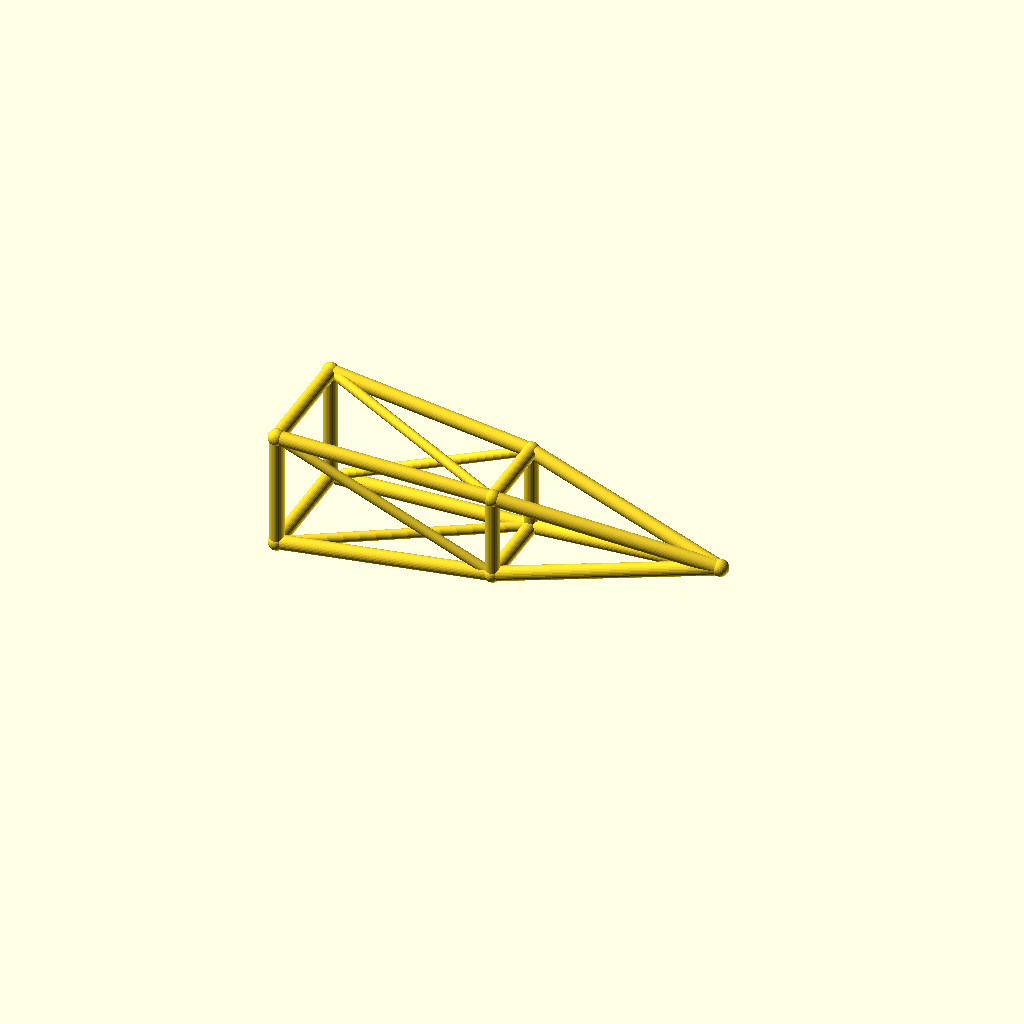
Cell 1: the model at its default parameters.
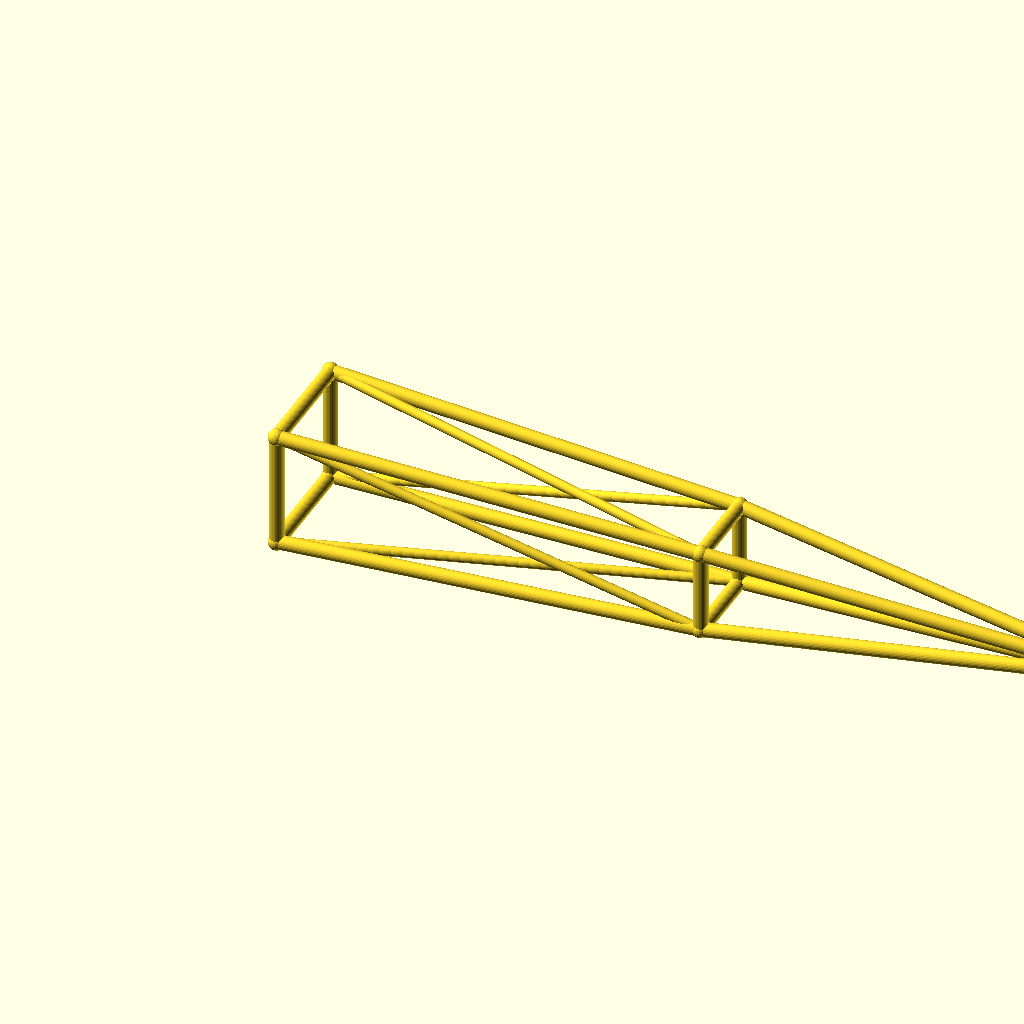
Cell 2 — jib_l set to 260, the other parameters unchanged.
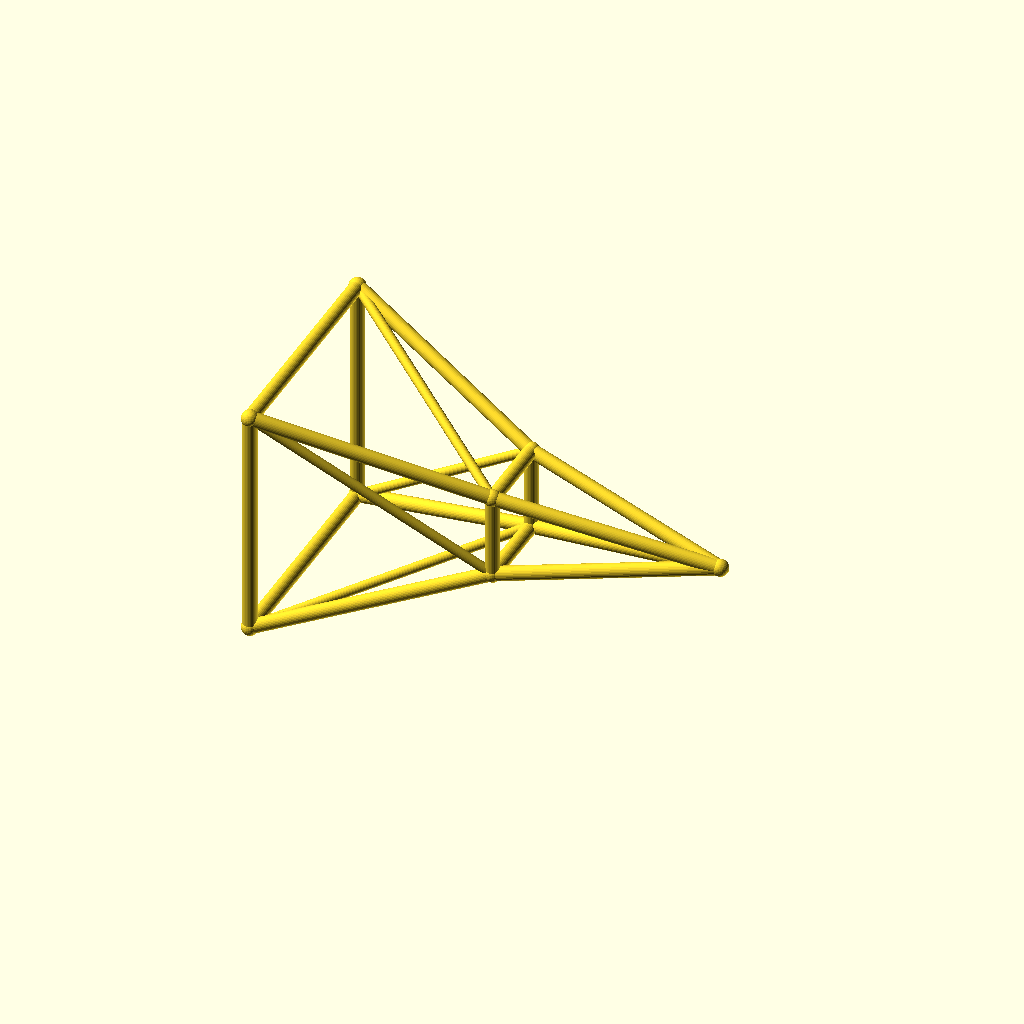
Cell 3: the same model with root_w = 36.
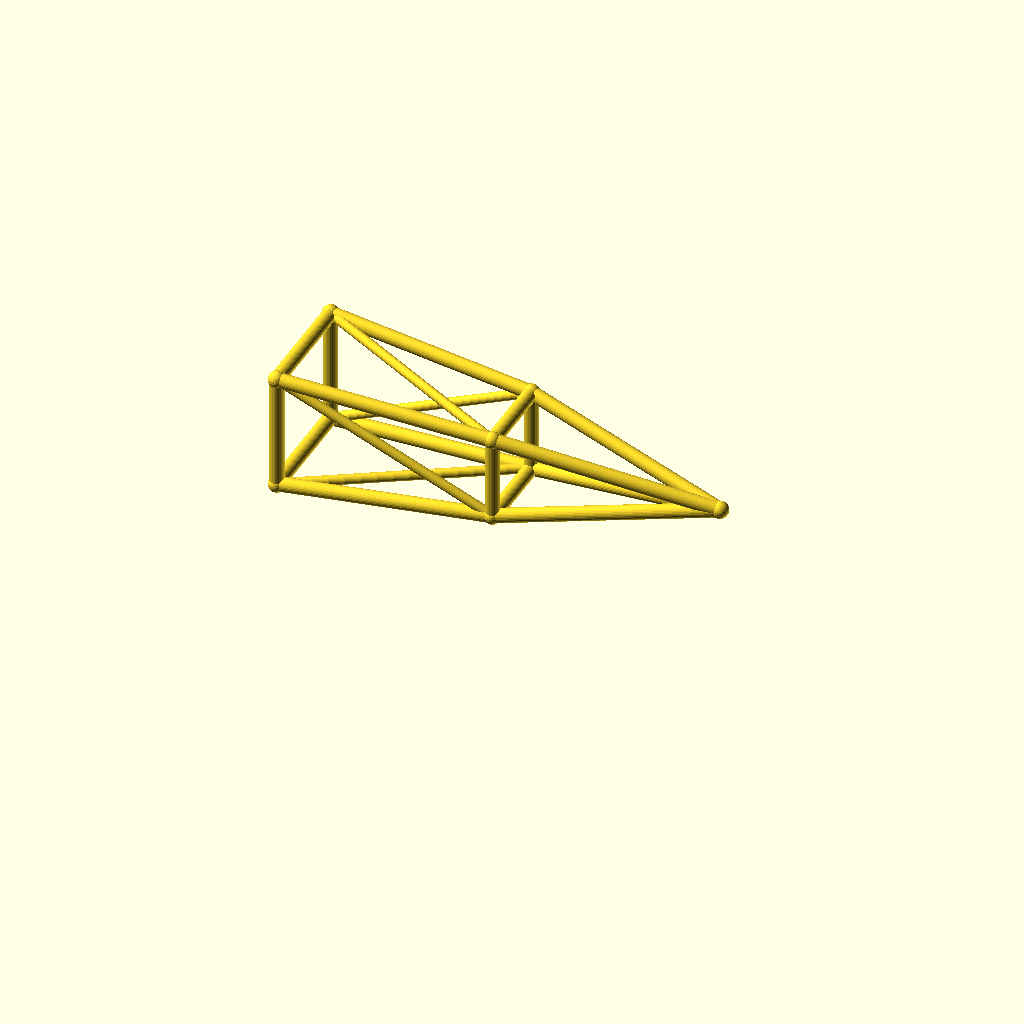
Cell 4: the same model with deck_h = 40.
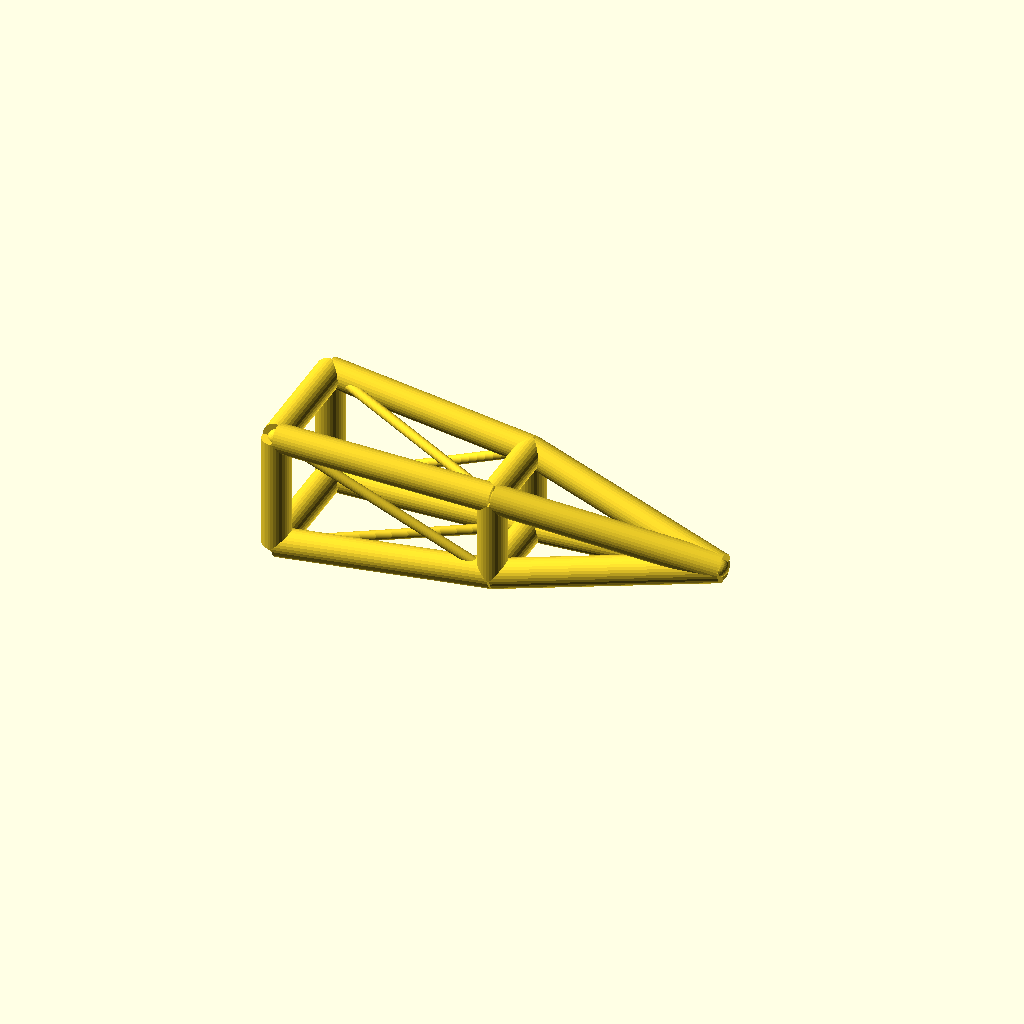
Cell 5: chord_r = 4.4 (everything else at default).
One fixed orthographic camera (rotation 55°, 0°, 25°; colour scheme Cornfield) for every cell.
The OpenSCAD source (optional_data/data/wire3/cranejib/scene_0085.scad):
$fn = 32;

// ----------------------------------------------------------------------
// Crane jib: pyramid jib, 130 mm
// ----------------------------------------------------------------------

// --- parameters (mm) ---
jib_l = 130;              // jib length, X
root_w = 18;              // half width of the root ring
tip_w = 8;                // half width of the tip ring
deck_h = 20;              // height of the jib axis
chord_r = 2.2;            // ring and chord radius
brace_r = 1.5;            // diagonal radius
joint_r = 2.6;            // joint ball radius
mid_w = 13;               // half width of the middle ring

bbox_x = jib_l + 2 * joint_r;  // overall X, joints included
bbox_y = 2 * root_w + 2 * joint_r;  // overall Y, joints included
bbox_z = 36 + 2 * joint_r;  // overall Z, joints included
chord_d = 2 * chord_r;  // chord stock diameter
brace_d = 2 * brace_r;  // brace stock diameter
root_d = 2 * root_w;  // root ring section
tip_d = 2 * tip_w;  // tip ring section
mid_d = 2 * mid_w;  // middle ring section
jib_h = 2 * root_w;  // root ring height
nodes = [[0, -root_w, deck_h - root_w], [0, root_w, deck_h - root_w], [0, root_w, deck_h + root_w], [0, -root_w, deck_h + root_w], [jib_l / 2, -mid_w, deck_h - mid_w], [jib_l / 2, mid_w, deck_h - mid_w], [jib_l / 2, mid_w, deck_h + mid_w], [jib_l / 2, -mid_w, deck_h + mid_w], [jib_l, 0, deck_h]];

module member(a, b, r) {
  /* round stock from joint a to joint b, ends buried in the joint balls */
  d = b - a;
  length = norm(d);
  translate(a) rotate([0, acos(d[2] / length), atan2(d[1], d[0])])
    cylinder(h = length, r = r);
}

module joint(p, r) {
  /* ball at the joint centre, fatter than every member meeting there */
  translate(p) sphere(r = r);
}

/* members - each call is one graph edge */
member(nodes[0], nodes[1], chord_r);
member(nodes[1], nodes[2], chord_r);
member(nodes[2], nodes[3], chord_r);
member(nodes[3], nodes[0], chord_r);
member(nodes[4], nodes[5], chord_r);
member(nodes[5], nodes[6], chord_r);
member(nodes[6], nodes[7], chord_r);
member(nodes[7], nodes[4], chord_r);
member(nodes[0], nodes[4], chord_r);
member(nodes[4], nodes[8], chord_r);
member(nodes[0], nodes[5], brace_r);
member(nodes[1], nodes[5], chord_r);
member(nodes[5], nodes[8], chord_r);
member(nodes[1], nodes[6], brace_r);
member(nodes[2], nodes[6], chord_r);
member(nodes[6], nodes[8], chord_r);
member(nodes[2], nodes[7], brace_r);
member(nodes[3], nodes[7], chord_r);
member(nodes[7], nodes[8], chord_r);
member(nodes[3], nodes[4], brace_r);

/* joint balls */
for (p = nodes) joint(p, joint_r);
Parameter table extracted from the source (name, type, default, range or options):
jib_l: number, default 130
root_w: number, default 18
tip_w: number, default 8
deck_h: number, default 20
chord_r: number, default 2.2
brace_r: number, default 1.5
joint_r: number, default 2.6
mid_w: number, default 13
